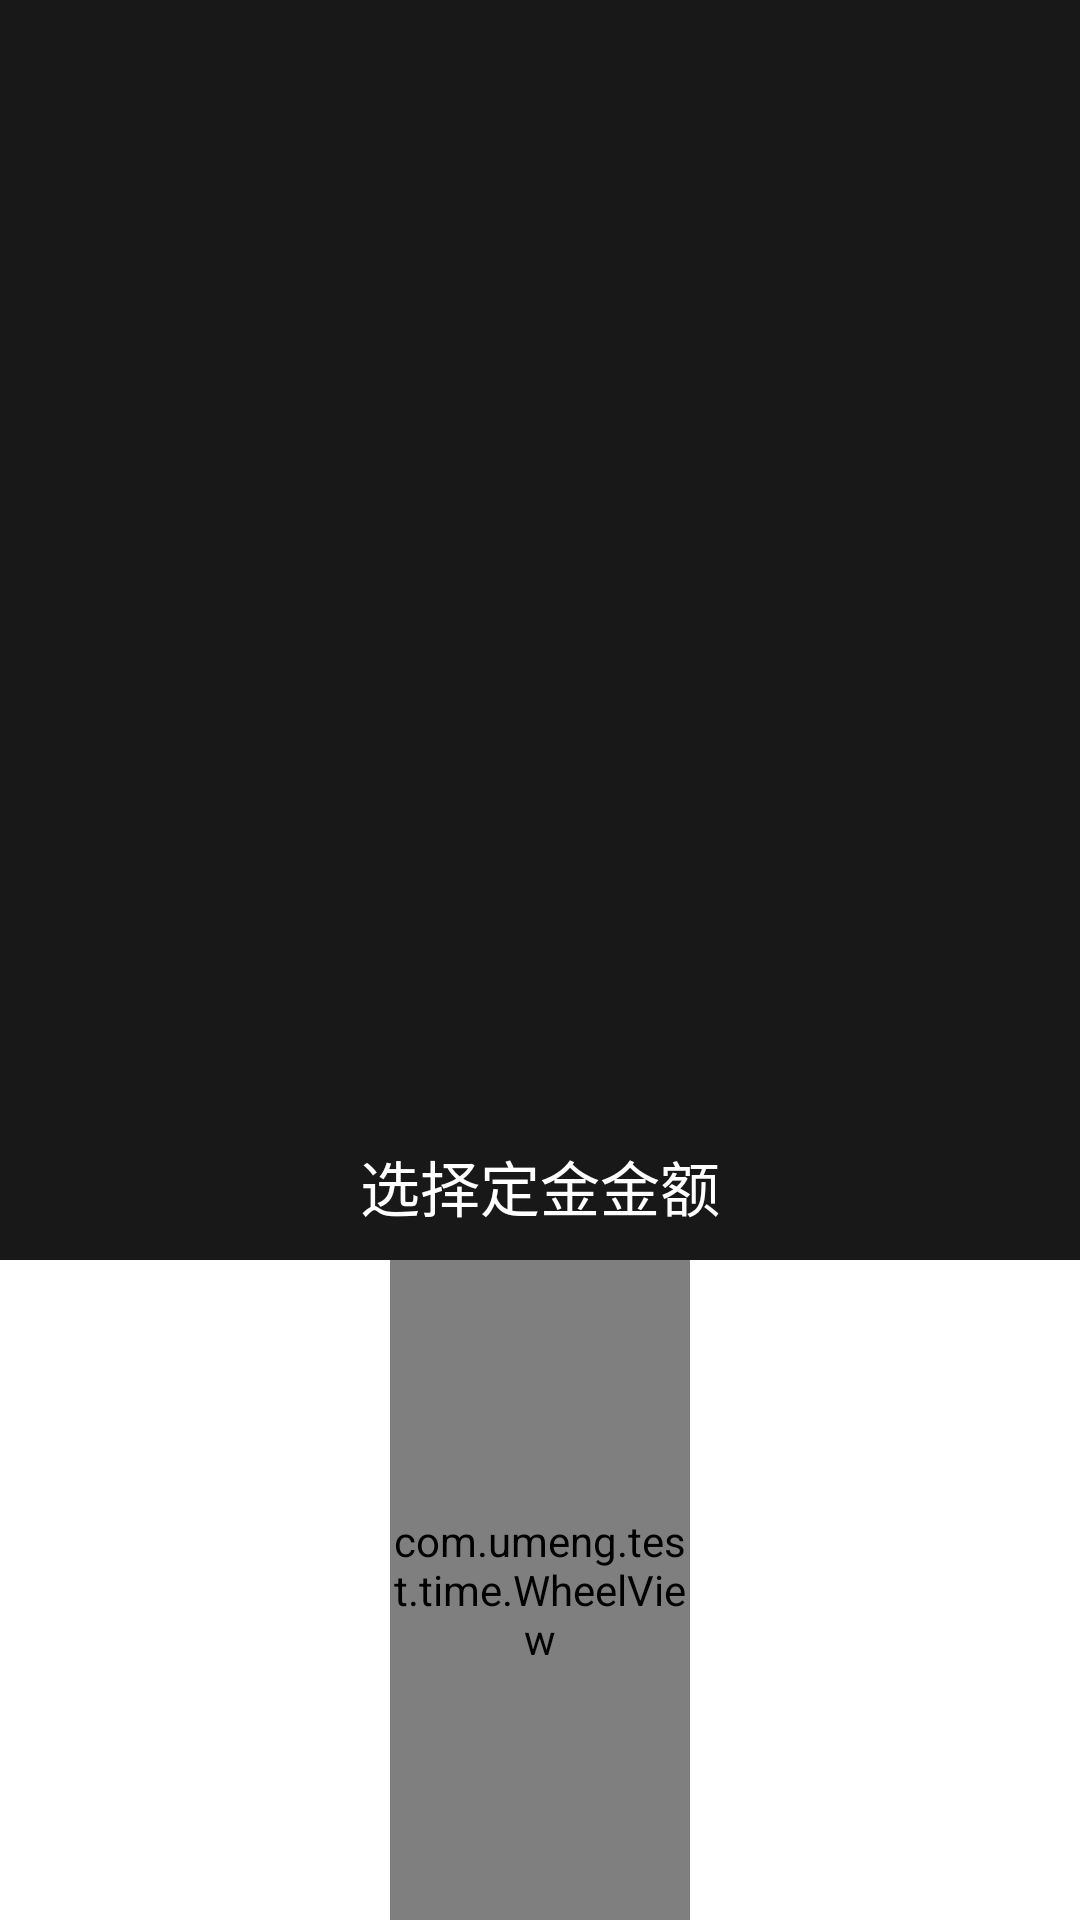

The Android layout XML behind this screen, and the referenced resources:
<!-- AndroidManifest.xml: application theme AppTheme -->
<!-- res/layout/activity_single_choice.xml -->
<RelativeLayout xmlns:android="http://schemas.android.com/apk/res/android"
    xmlns:tools="http://schemas.android.com/tools"
    android:layout_width="match_parent"
    android:layout_height="wrap_content"
    android:background="#181818"
    tools:context="com.umeng.test.SingleChoicActivity">

    <TextView
        android:id="@+id/tv"
        android:layout_width="match_parent"
        android:layout_height="wrap_content"
        android:layout_above="@+id/ss"
        android:gravity="center"
        android:padding="10dp"
        android:text="选择定金金额"
        android:textColor="#ffffff"
        android:textSize="20sp" />

    <RelativeLayout
        android:id="@+id/ss"
        android:layout_width="match_parent"
        android:layout_height="220dp"
        android:layout_alignParentBottom="true"
        android:background="@android:color/white">

        <com.umeng.test.time.WheelView
            android:id="@+id/wv_layout"
            android:layout_width="100dp"
            android:layout_height="220dp"
            android:layout_alignParentBottom="true"
            android:layout_centerHorizontal="true"
            android:fadingEdge="none"
            android:scrollbars="none" />
    </RelativeLayout>


</RelativeLayout>
<!-- resources referenced by this layout -->
<resources>
  <style name="AppTheme" parent="Theme.AppCompat.Light.DarkActionBar">
          
          <item name="colorPrimary">@color/colorPrimary</item>
          <item name="colorPrimaryDark">@color/colorPrimaryDark</item>
          <item name="colorAccent">@color/colorAccent</item>
      </style>
  <color name="colorPrimary">#3F51B5</color>
  <color name="colorPrimaryDark">#303F9F</color>
  <color name="colorAccent">#FF4081</color>
</resources>
